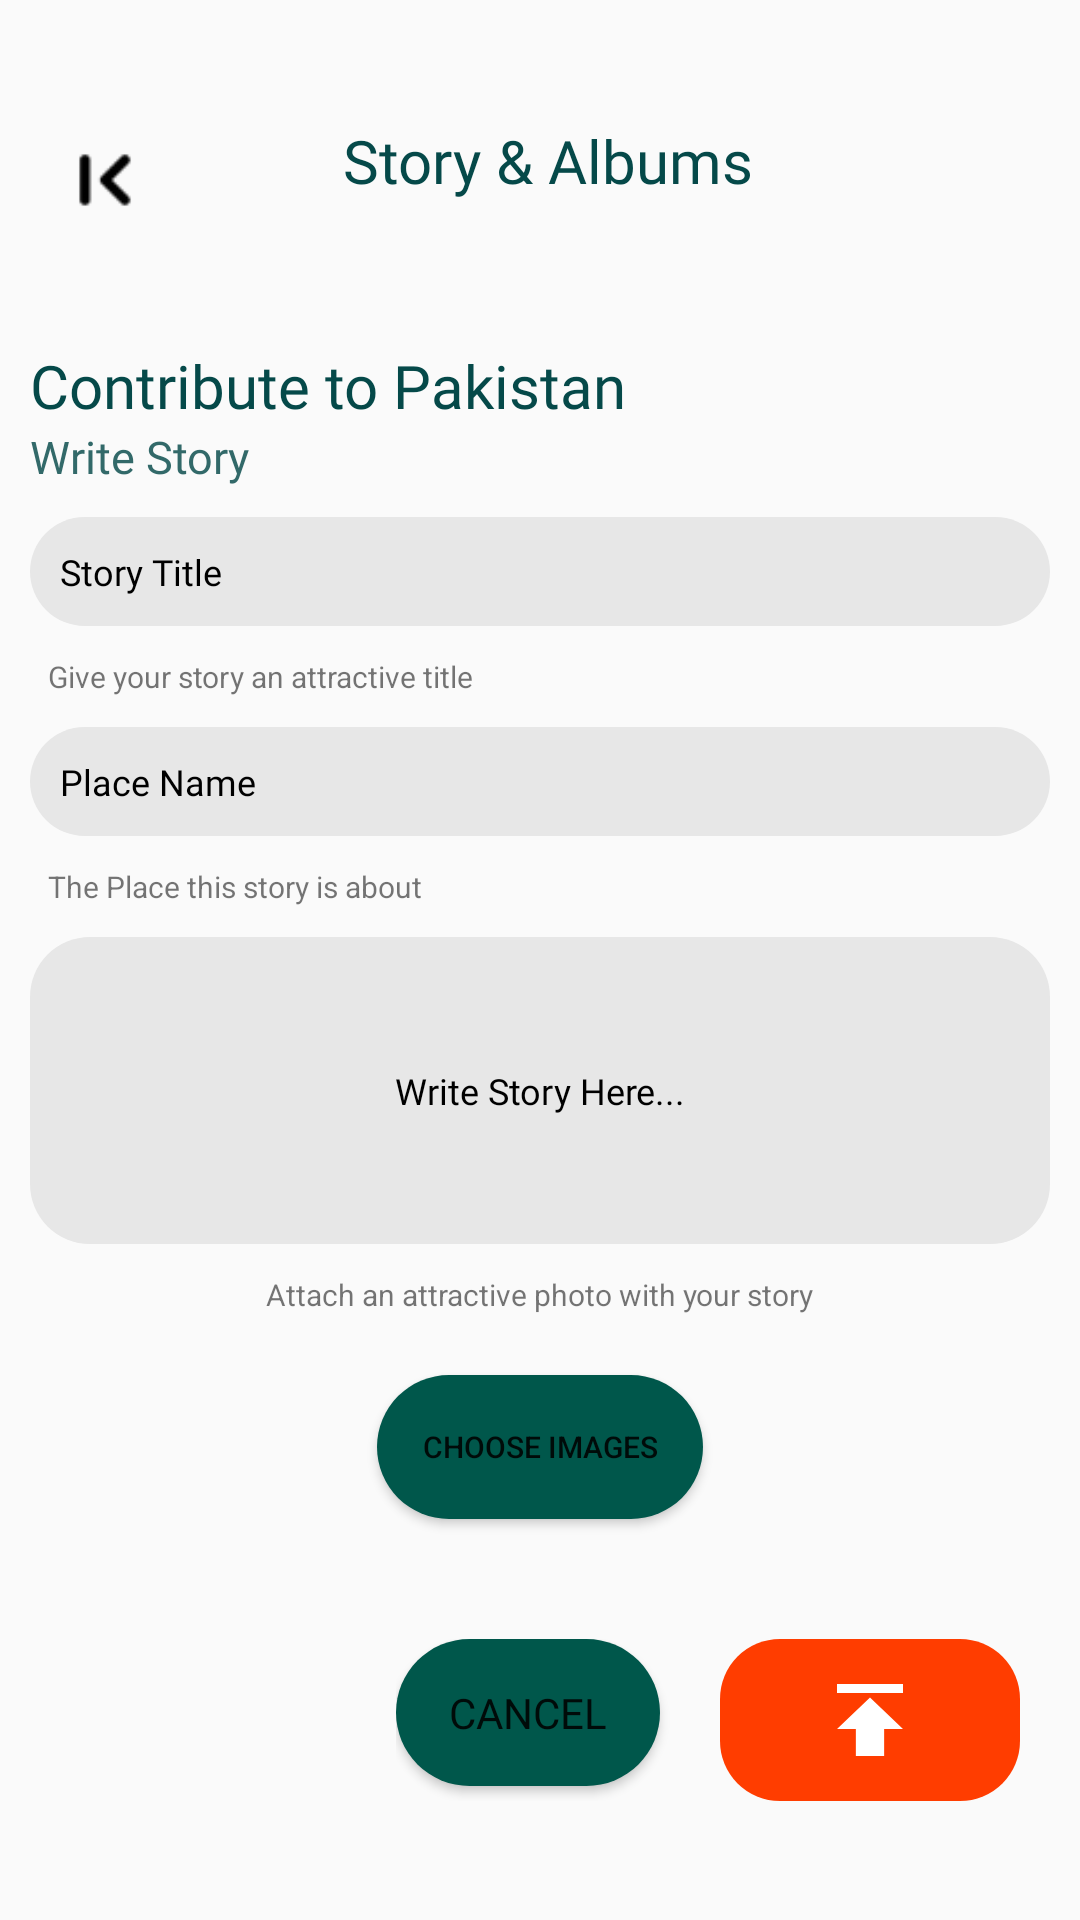

Layout XML and referenced resources for this Android screen:
<!-- AndroidManifest.xml: application theme AppTheme -->
<!-- res/layout/activity_albums_write_story.xml -->
<?xml version="1.0" encoding="utf-8"?>
<LinearLayout xmlns:android="http://schemas.android.com/apk/res/android"
    xmlns:app="http://schemas.android.com/apk/res-auto"
    xmlns:tools="http://schemas.android.com/tools"
    android:layout_width="match_parent"
    android:layout_height="match_parent"
    android:orientation="vertical"
    tools:context=".Activities.AlbumsWriteStoryActivity">

    <LinearLayout
        android:layout_width="match_parent"
        android:layout_height="wrap_content"
        android:layout_marginTop="25dp"
        android:orientation="horizontal"
        android:padding="15dp">

        <ImageView
            android:id="@+id/tv_write_story_back"
            android:layout_width="40dp"
            android:layout_height="40dp"
            app:srcCompat="@drawable/ic_back" />

        <TextView
            android:id="@+id/tv_write_story"
            android:layout_width="310dp"
            android:layout_height="wrap_content"
            android:layout_weight="1"
            android:fontFamily="@font/poppins_bold"
            android:gravity="center"
            android:text="Story &amp; Albums"
            android:textColor="#054949"
            android:textSize="20sp" />

        <ImageView
            android:id="@+id/tv_write_story_notify"
            android:layout_width="25dp"
            android:layout_height="35dp"
            android:layout_marginRight="10dp"
            app:srcCompat="@drawable/icbell" />

    </LinearLayout>

    <View
        android:id="@+id/view36"
        android:layout_width="wrap_content"
        android:layout_height="20dp"></View>

    <TextView
        android:id="@+id/textView16"
        android:layout_width="wrap_content"
        android:layout_height="wrap_content"
        android:fontFamily="@font/poppins_bold"
        android:layout_gravity="left"
        android:layout_marginLeft="10dp"
        android:textSize="20sp"
        android:text="Contribute to Pakistan"
        android:textColor="#054949" />

    <TextView
        android:id="@+id/textView17"
        android:layout_width="wrap_content"
        android:layout_height="wrap_content"
        android:fontFamily="@font/poppins_bold"
        android:layout_gravity="left"
        android:layout_marginLeft="10dp"
        android:textSize="15sp"
        android:text="Write Story"
        android:textColor="#326969" />

    <ScrollView
        android:layout_width="match_parent"
        android:layout_height="wrap_content">

        <LinearLayout
            android:layout_width="match_parent"
            android:layout_height="wrap_content"
            android:orientation="vertical">

            <EditText
                android:id="@+id/tv_captions"
                android:layout_width="match_parent"
                android:layout_height="wrap_content"
                android:background="@drawable/bars_grey_rounded"
                android:drawablePadding="10dp"
                android:singleLine="true"
                android:fontFamily="@font/poppins_bold"
                android:hint="Story Title"
                android:layout_margin="10dp"
                android:padding="10dp"
                android:textColorHint="@color/black"
                android:textColor="@color/teal_700"
                android:textSize="12sp" />

            <TextView
                android:id="@+id/tv_select_photos_line2"
                android:layout_width="wrap_content"
                android:layout_height="wrap_content"
                android:text="Give your story an attractive title"
                android:textSize="10sp"
                android:singleLine="true"
                android:layout_marginLeft="16dp">

            </TextView>


            <EditText
                android:id="@+id/tv_story_place"
                android:layout_width="match_parent"
                android:layout_height="wrap_content"
                android:background="@drawable/bars_grey_rounded"
                android:drawablePadding="10dp"
                android:singleLine="true"
                android:fontFamily="@font/poppins_bold"
                android:hint="Place Name"
                android:layout_margin="10dp"
                android:padding="10dp"
                android:textColorHint="@color/black"
                android:textColor="@color/teal_700"
                android:textSize="12sp" />

            <TextView
                android:id="@+id/tv_select_place"
                android:layout_width="wrap_content"
                android:layout_height="wrap_content"
                android:text="The Place this story is about"
                android:textSize="10sp"
                android:singleLine="true"
                android:layout_marginLeft="16dp"></TextView>

            <EditText
                android:id="@+id/tv_write_story_here"
                android:layout_width="match_parent"
                android:layout_height="wrap_content"
                android:background="@drawable/bars_grey_rounded"
                android:drawablePadding="10dp"
                android:fontFamily="@font/poppins_bold"
                android:hint="Write Story Here..."
                android:layout_margin="10dp"
                android:gravity="center"
                android:minLines="5"
                android:textColorHint="@color/black"
                android:textColor="@color/teal_700"
                android:textSize="12sp" />


            <androidx.recyclerview.widget.RecyclerView
                android:id="@+id/recyclerView_story"
                android:layout_width="match_parent"
                android:layout_height="wrap_content"
                android:orientation="horizontal"
                app:layoutManager="androidx.recyclerview.widget.LinearLayoutManager"
                tools:listitem="@layout/image_item" />

            <TextView
                android:id="@+id/tv_write_story_line4"
                android:layout_width="wrap_content"
                android:layout_height="wrap_content"
                android:text="Attach an attractive photo with your story"
                android:textSize="10sp"
                android:singleLine="true"
                android:layout_gravity="center"></TextView>


            <Button
                android:id="@+id/tv_image_select"
                android:layout_width="wrap_content"
                android:layout_height="wrap_content"
                android:background="@drawable/button_round"
                android:text="Choose Images"
                android:textSize="10sp"
                android:layout_gravity="center"
                android:layout_marginTop="20dp"
                android:textColor="@color/ic_launcher_background">

            </Button>

            <LinearLayout
                android:layout_width="wrap_content"
                android:layout_height="wrap_content"
                android:layout_marginTop="40dp"
                android:layout_gravity="right"
                android:orientation="horizontal">

                <Button
                    android:id="@+id/tv_write_story_cancel"
                    android:layout_width="wrap_content"
                    android:layout_height="wrap_content"
                    android:background="@drawable/button_round"
                    android:fontFamily="@font/poppins_bold"
                    android:text="Cancel"
                    android:textColor="@color/ic_launcher_background"
                    android:textSize="14sp"></Button>

                <ImageView
                    android:id="@+id/tv_write_story_upload"
                    android:layout_width="100dp"
                    android:layout_height="wrap_content"
                    android:background="@drawable/orange_upload"
                    android:layout_marginLeft="20dp"
                    android:layout_marginRight="20dp"
                    android:src="@drawable/upload_button"></ImageView>

            </LinearLayout>
        </LinearLayout>

    </ScrollView>

</LinearLayout>
<!-- res/layout/image_item.xml (included above) -->
<?xml version="1.0" encoding="utf-8"?>
<LinearLayout xmlns:android="http://schemas.android.com/apk/res/android"
    android:layout_width="wrap_content"
    android:layout_height="wrap_content"
    xmlns:app="http://schemas.android.com/apk/res-auto">

    <ImageView
        android:id="@+id/tv_upload_pic"
        android:layout_width="wrap_content"
        android:layout_height="wrap_content"
        android:layout_gravity="center"
        android:layout_margin="20dp"
        android:visibility="visible"
        android:background="@drawable/support_message_rounded"
        app:srcCompat="@drawable/baseline_photo_library_24"></ImageView>
</LinearLayout>
<!-- resources referenced by this layout -->
<resources>
  <color name="black">#FF000000</color>
  <color name="teal_700">#FF018786</color>
  <!-- drawable bars_grey_rounded (drawable) -->
  <?xml version="1.0" encoding="utf-8"?>
  <shape xmlns:android="http://schemas.android.com/apk/res/android">
      <solid android:color="#E7E7E7" />
      <corners android:radius="20dp" />
      <padding
          android:bottom="15dp"
          android:left="15dp"
          android:right="15dp"
          android:top="15dp" />
  </shape>
  <!-- drawable baseline_photo_library_24 (drawable) -->
  <vector android:height="40dp"
      android:tint="#FFFFFF"
      android:viewportHeight="24"
      android:viewportWidth="24"
      android:width="40dp"
      xmlns:android="http://schemas.android.com/apk/res/android">
      <path
          android:fillColor="@android:color/white"
          android:pathData="M22,16L22,4c0,-1.1 -0.9,-2 -2,-2L8,2c-1.1,0 -2,0.9 -2,2v12c0,1.1 0.9,2 2,2h12c1.1,0 2,-0.9 2,-2zM11,12l2.03,2.71L16,11l4,5L8,16l3,-4zM2,6v14c0,1.1 0.9,2 2,2h14v-2L4,20L4,6L2,6z" />
  </vector>
  <!-- drawable button_round (drawable) -->
  <?xml version="1.0" encoding="utf-8"?>
  <shape xmlns:android="http://schemas.android.com/apk/res/android">
      <solid android:color="#00574B" />
      <corners android:radius="80dp" />
      <padding
          android:bottom="15dp"
          android:left="15dp"
          android:right="15dp"
          android:top="15dp" />
  </shape>
  <!-- drawable ic_back: png bitmap (drawable, 567 bytes) -->
  <!-- drawable orange_upload (drawable) -->
  <?xml version="1.0" encoding="utf-8"?>
  <shape xmlns:android="http://schemas.android.com/apk/res/android">
      <solid android:color="#FF3D00" />
      <corners android:radius="20dp" />
      <padding
          android:bottom="15dp"
          android:left="15dp"
          android:right="15dp"
          android:top="15dp" />
  </shape>
  <!-- drawable support_message_rounded (drawable) -->
  <?xml version="1.0" encoding="utf-8"?>
  <shape xmlns:android="http://schemas.android.com/apk/res/android">
      <solid android:color="#49A0AE" />
      <corners android:radius="20dp" />
      <padding
          android:bottom="15dp"
          android:left="15dp"
          android:right="15dp"
          android:top="15dp" />
  </shape>
  <!-- drawable upload_button (drawable) -->
  <vector xmlns:android="http://schemas.android.com/apk/res/android"
      android:width="22dp"
      android:height="24dp"
      android:viewportWidth="22"
      android:viewportHeight="24">
      <path
          android:pathData="M0,0V3H22V0H0ZM0,15H6.286V24H15.714V15H22L11,4.5L0,15Z"
          android:fillColor="#ffffff" />
  </vector>
  <style name="AppTheme" parent="Theme.AppCompat.Light.DarkActionBar">
  		<item name="colorPrimary">@color/colorPrimary</item>
  		<item name="colorPrimaryDark">@color/colorPrimaryDark</item>
  		<item name="colorAccent">@color/colorAccent</item>
  	</style>
  <color name="colorPrimary">#054949</color>
  <color name="colorPrimaryDark">#00574B</color>
  <color name="colorAccent">#D81B60</color>
</resources>
